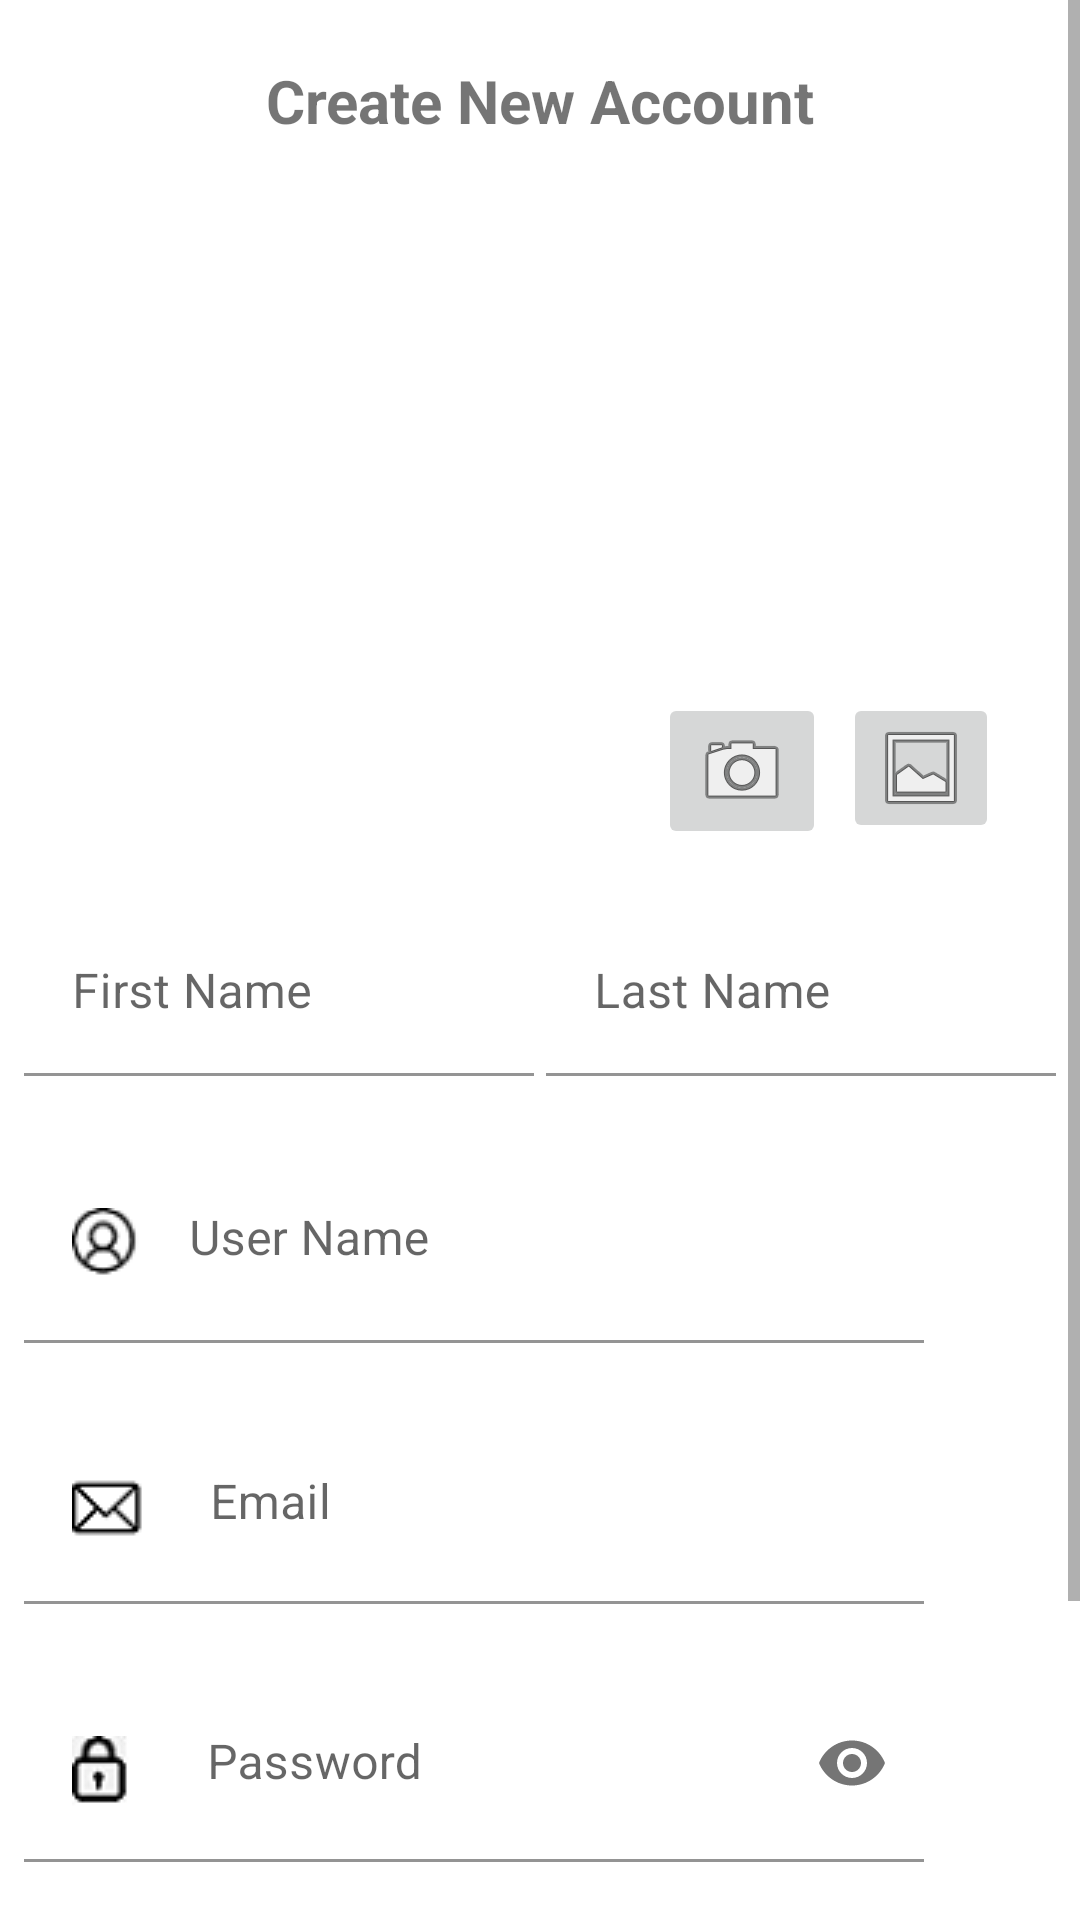

Produce the Android XML layout that renders to this screen, including the resource entries it uses.
<!-- AndroidManifest.xml: application theme Theme.PerfectFitAppAndroid -->
<!-- res/layout/fragment_register.xml -->
<?xml version="1.0" encoding="utf-8"?>
<ScrollView xmlns:android="http://schemas.android.com/apk/res/android"
    xmlns:app="http://schemas.android.com/apk/res-auto"
    xmlns:tools="http://schemas.android.com/tools"
    android:layout_width="match_parent"
    android:layout_height="match_parent"
    tools:context=".register.RegisterFragment">

    <androidx.constraintlayout.widget.ConstraintLayout
        android:layout_width="match_parent"
        android:layout_height="match_parent">

        <TextView
            android:id="@+id/textView5"
            android:layout_width="wrap_content"
            android:layout_height="wrap_content"
            android:layout_marginTop="20dp"
            android:text="Create New Account"
            android:textSize="20sp"
            android:textStyle="bold"
            app:layout_constraintEnd_toEndOf="parent"
            app:layout_constraintStart_toStartOf="parent"
            app:layout_constraintTop_toTopOf="parent" />

        <ImageView
            android:id="@+id/register_step1_image_imv"
            android:layout_width="264dp"
            android:layout_height="147dp"
            android:layout_marginTop="25dp"
            android:src="@drawable/avatar"
            app:layout_constraintEnd_toEndOf="parent"
            app:layout_constraintStart_toStartOf="parent"
            app:layout_constraintTop_toBottomOf="@+id/textView5" />

        <ImageButton
            android:id="@+id/register_step1_camera_imv"
            android:layout_width="wrap_content"
            android:layout_height="wrap_content"
            android:layout_marginTop="12dp"
            android:src="@android:drawable/ic_menu_camera"
            app:layout_constraintEnd_toEndOf="parent"
            app:layout_constraintHorizontal_bias="0.721"
            app:layout_constraintStart_toStartOf="parent"
            app:layout_constraintTop_toBottomOf="@+id/register_step1_image_imv" />

        <ImageButton
            android:id="@+id/register_step1_gallery_imv"
            android:layout_width="52dp"
            android:layout_height="50dp"
            android:layout_marginTop="12dp"
            android:src="@android:drawable/ic_menu_gallery"
            app:layout_constraintEnd_toEndOf="parent"
            app:layout_constraintHorizontal_bias="0.17"
            app:layout_constraintStart_toEndOf="@+id/register_step1_camera_imv"
            app:layout_constraintTop_toBottomOf="@+id/register_step1_image_imv" />

        <com.google.android.material.textfield.TextInputLayout
            android:id="@+id/textInputLayout3"
            android:layout_width="170dp"
            android:layout_height="wrap_content"
            android:layout_marginStart="8dp"
            android:layout_marginTop="20dp"
            app:boxBackgroundColor="@color/white"
            app:layout_constraintStart_toStartOf="parent"
            app:layout_constraintTop_toBottomOf="@+id/register_step1_camera_imv">

            <com.google.android.material.textfield.TextInputEditText
                android:id="@+id/register_step1_name_et"
                android:layout_width="match_parent"
                android:layout_height="wrap_content"
                android:hint="First Name"
                android:inputType="textPersonName"/>
        </com.google.android.material.textfield.TextInputLayout>

        <com.google.android.material.textfield.TextInputLayout
            android:layout_width="170dp"
            android:layout_height="wrap_content"
            android:layout_marginTop="20dp"
            android:layout_marginEnd="4dp"
            app:boxBackgroundColor="@color/white"
            app:layout_constraintEnd_toEndOf="parent"
            app:layout_constraintStart_toEndOf="@+id/textInputLayout3"
            app:layout_constraintTop_toBottomOf="@+id/register_step1_camera_imv">

            <com.google.android.material.textfield.TextInputEditText
                android:id="@+id/register_step1_lastname_et"
                android:layout_width="match_parent"
                android:layout_height="wrap_content"
                android:hint="Last Name"
                android:inputType="textPersonName"/>
        </com.google.android.material.textfield.TextInputLayout>

        <com.google.android.material.textfield.TextInputLayout
            android:id="@+id/textInputLayout4"
            android:layout_width="300dp"
            android:layout_height="wrap_content"
            android:layout_marginStart="8dp"
            android:layout_marginTop="20dp"
            app:boxBackgroundColor="@color/white"
            app:layout_constraintStart_toStartOf="parent"
            app:layout_constraintTop_toBottomOf="@+id/textInputLayout3">

            <com.google.android.material.textfield.TextInputEditText
                android:id="@+id/register_step1_username_et"
                android:layout_width="match_parent"
                android:layout_height="wrap_content"
                android:drawableLeft="@drawable/ic_user"
                android:drawableStart="@drawable/ic_user"
                android:hint="User Name"
                android:inputType="text"/>
        </com.google.android.material.textfield.TextInputLayout>


        <com.google.android.material.textfield.TextInputLayout
            android:id="@+id/textInputLayout7"
            android:layout_width="300dp"
            android:layout_height="wrap_content"
            android:layout_marginStart="8dp"
            android:layout_marginTop="20dp"
            app:boxBackgroundColor="@color/white"
            app:layout_constraintStart_toStartOf="parent"
            app:layout_constraintTop_toBottomOf="@+id/textInputLayout4">

            <com.google.android.material.textfield.TextInputEditText
                android:id="@+id/register_step1_email_et"
                android:layout_width="match_parent"
                android:layout_height="wrap_content"
                android:drawableLeft="@drawable/email_24"
                android:drawableStart="@drawable/email_24"
                android:hint="Email"
                android:inputType="textEmailAddress"/>
        </com.google.android.material.textfield.TextInputLayout>



        <com.google.android.material.textfield.TextInputLayout
            android:id="@+id/textInputLayout9"
            android:layout_width="300dp"
            android:layout_height="wrap_content"
            android:layout_marginStart="8dp"
            android:layout_marginTop="20dp"
            app:boxBackgroundColor="@color/white"
            app:endIconMode="password_toggle"
            app:layout_constraintStart_toStartOf="parent"
            app:layout_constraintTop_toBottomOf="@+id/textInputLayout7">

            <com.google.android.material.textfield.TextInputEditText
                android:id="@+id/register_step1_password_et"
                android:layout_width="match_parent"
                android:layout_height="wrap_content"
                android:drawableLeft="@drawable/ic_password"
                android:drawableStart="@drawable/ic_password"
                android:hint="Password"
                android:inputType="textPassword" />
        </com.google.android.material.textfield.TextInputLayout>


        <com.google.android.material.textfield.TextInputLayout
            android:id="@+id/register_step1_gender_txl"
            style="@style/Widget.MaterialComponents.TextInputLayout.FilledBox.ExposedDropdownMenu"
            android:layout_width="170dp"
            android:layout_height="60dp"
            android:layout_marginStart="8dp"
            android:layout_marginTop="20dp"
            android:hint="Gender"
            app:boxBackgroundColor="@color/white"
            app:layout_constraintStart_toStartOf="parent"
            app:layout_constraintTop_toBottomOf="@+id/textInputLayout9">

            <AutoCompleteTextView
                android:id="@+id/register_step1_gender_et"
                android:layout_width="match_parent"
                android:layout_height="match_parent"
                android:inputType="none" />

        </com.google.android.material.textfield.TextInputLayout>

        <com.google.android.material.textfield.TextInputLayout
            android:layout_width="170dp"
            android:layout_height="wrap_content"
            android:layout_marginTop="25dp"
            app:boxBackgroundColor="@color/white"
            app:layout_constraintEnd_toEndOf="parent"
            app:layout_constraintStart_toEndOf="@+id/register_step1_gender_txl"
            app:layout_constraintTop_toBottomOf="@+id/textInputLayout9">

            <com.google.android.material.textfield.TextInputEditText
                android:id="@+id/register_step1_birthday_et"
                android:layout_width="match_parent"
                android:layout_height="wrap_content"
                android:hint="Birthday"
                android:inputType="date" />
        </com.google.android.material.textfield.TextInputLayout>

        <Button
            android:id="@+id/register_step1_continue_btn"
            android:layout_width="169dp"
            android:layout_height="47dp"
            android:layout_marginTop="20dp"
            android:layout_marginEnd="15dp"
            android:text="Continue"
            app:layout_constraintEnd_toEndOf="parent"
            app:cornerRadius="20dp"
            app:layout_constraintTop_toBottomOf="@+id/register_step1_gender_txl" />


    </androidx.constraintlayout.widget.ConstraintLayout>


</ScrollView>
<!-- resources referenced by this layout -->
<resources>
  <color name="white">#FFFFFFFF</color>
  <!-- drawable email_24: png bitmap (drawable, 686 bytes) -->
  <!-- drawable ic_password: png bitmap (drawable, 995 bytes) -->
  <!-- drawable ic_user: png bitmap (drawable, 1180 bytes) -->
  <style name="Theme.PerfectFitAppAndroid" parent="Theme.MaterialComponents.DayNight.DarkActionBar">
          
          <item name="colorPrimary">@color/black</item>
          <item name="colorPrimaryVariant">@color/black</item>
          <item name="colorOnPrimary">@color/white</item>
          
          <item name="colorSecondary">#4f4f4f</item>
          <item name="colorSecondaryVariant">@color/teal_700</item>
          <item name="colorOnSecondary">@color/black</item>
          
          <item name="android:statusBarColor" tools:targetApi="l">?attr/colorPrimaryVariant</item>
          
      </style>
  <color name="black">#FF000000</color>
  <color name="teal_700">#FF018786</color>
</resources>
